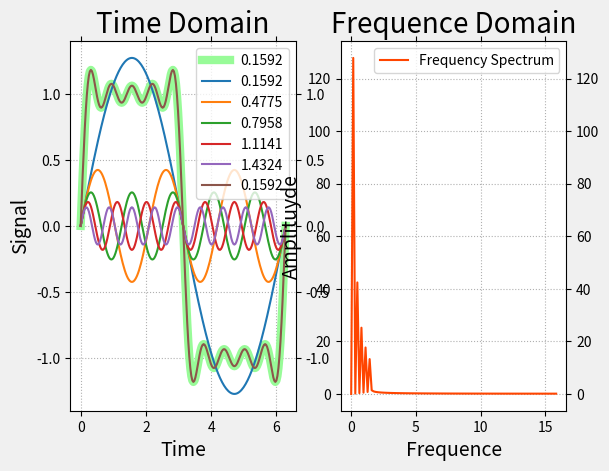

This chart was generated by the following Python code: (Note: this script raises an exception after producing the figure.)
import os
import sys
import platform
import numpy as np
import numpy.fft as nf
import matplotlib.pyplot as mp


def gen_signals(n):
    times = np.linspace(0, 2 * np.pi, 201)
    sigs = np.zeros((n + 2, times.size))
    for i in range(1, n + 1):
        sigs[i, :] = 4 * np.sin((2 * i - 1) * times) / (
            (2 * i - 1) * np.pi)
        sigs[n + 1, :] += sigs[i, :]
    return times, sigs


def time2freq(sigs, dtime):
    freqs = nf.fftfreq(sigs.size, d=dtime)
    #freqs = np.linspace(-0.5 / dtime, 0.5 / dtime, sigs.size)
    #freqs = np.fft.fftshift(freqs)
    ffts = nf.fft(sigs)
    amps = np.abs(ffts)
    return freqs, ffts, amps


def freq2time(ffts):
    sigs = nf.ifft(ffts)
    return sigs.real


def init_signals():
    mp.gcf().set_facecolor(np.ones(3) * 240 / 255)
    mp.subplot(121)
    mp.title('Time Domain', fontsize=20)
    mp.xlabel('Time', fontsize=14)
    mp.ylabel('Signal', fontsize=14)
    mp.tick_params(which='both', top=True, right=True,
                   labelright=True, labelsize=10)
    mp.grid(linestyle=':')


def draw_signals(times, sigs):
    for i in range(sigs.shape[0]):
        if i == sigs.shape[0] - 1:
            mp.plot(times, sigs[i], label='{:.4f}'.format(
                1 / (2 * np.pi)))
        else:
            mp.plot(times, sigs[i], label='{:.4f}'.format(
                (2 * i - 1) / (2 * np.pi)))
    mp.legend()


def init_amplitudes():
    mp.subplot(122)
    mp.title('Frequence Domain', fontsize=20)
    mp.xlabel('Frequence', fontsize=14)
    mp.ylabel('Amplituyde', fontsize=14)
    mp.tick_params(which='both', top=True, right=True,
                   labelright=True, labelsize=10)
    mp.grid(linestyle=':')


def draw_signals(times, sigs):
    for i in range(sigs.shape[0]):
        if i == 0:
            mp.plot(times, sigs[i], label='{:.4f}'.format(
                1 / (2 * np.pi)), linewidth=6,
                c='palegreen')
        elif i == sigs.shape[0] - 1:
            mp.plot(times, sigs[i], label='{:.4f}'.format(
                1 / (2 * np.pi)))
        else:
            mp.plot(times, sigs[i], label='{:.4f}'.format(
                (2 * i - 1) / (2 * np.pi)))
    mp.legend()


def draw_amplitudes(freqs, amps):
    amps = amps[freqs >= 0]
    freqs = freqs[freqs >= 0]
    mp.plot(freqs, amps, c='orangered',
            label='Frequency Spectrum')
    mp.legend()


def show_chart():
    mng = mp.get_current_fig_manager()
    if 'Windows' in platform.system():
        mng.window.state('zoomed')
    else:
        mng.resize(*mng.window.maxsize())
    mp.show()


def main(argc, argv, envp):
    times, sigs = gen_signals(5)
    freqs, ffts, amps = time2freq(sigs[-1, :],
                                  times[1] - times[0])
    sigs[0, :] = freq2time(ffts)
    init_signals()
    draw_signals(times, sigs)
    init_amplitudes()
    draw_amplitudes(freqs, amps)
    show_chart()
    return 0

if __name__ == '__main__':
    sys.exit(main(len(sys.argv), sys.argv, os.environ))
